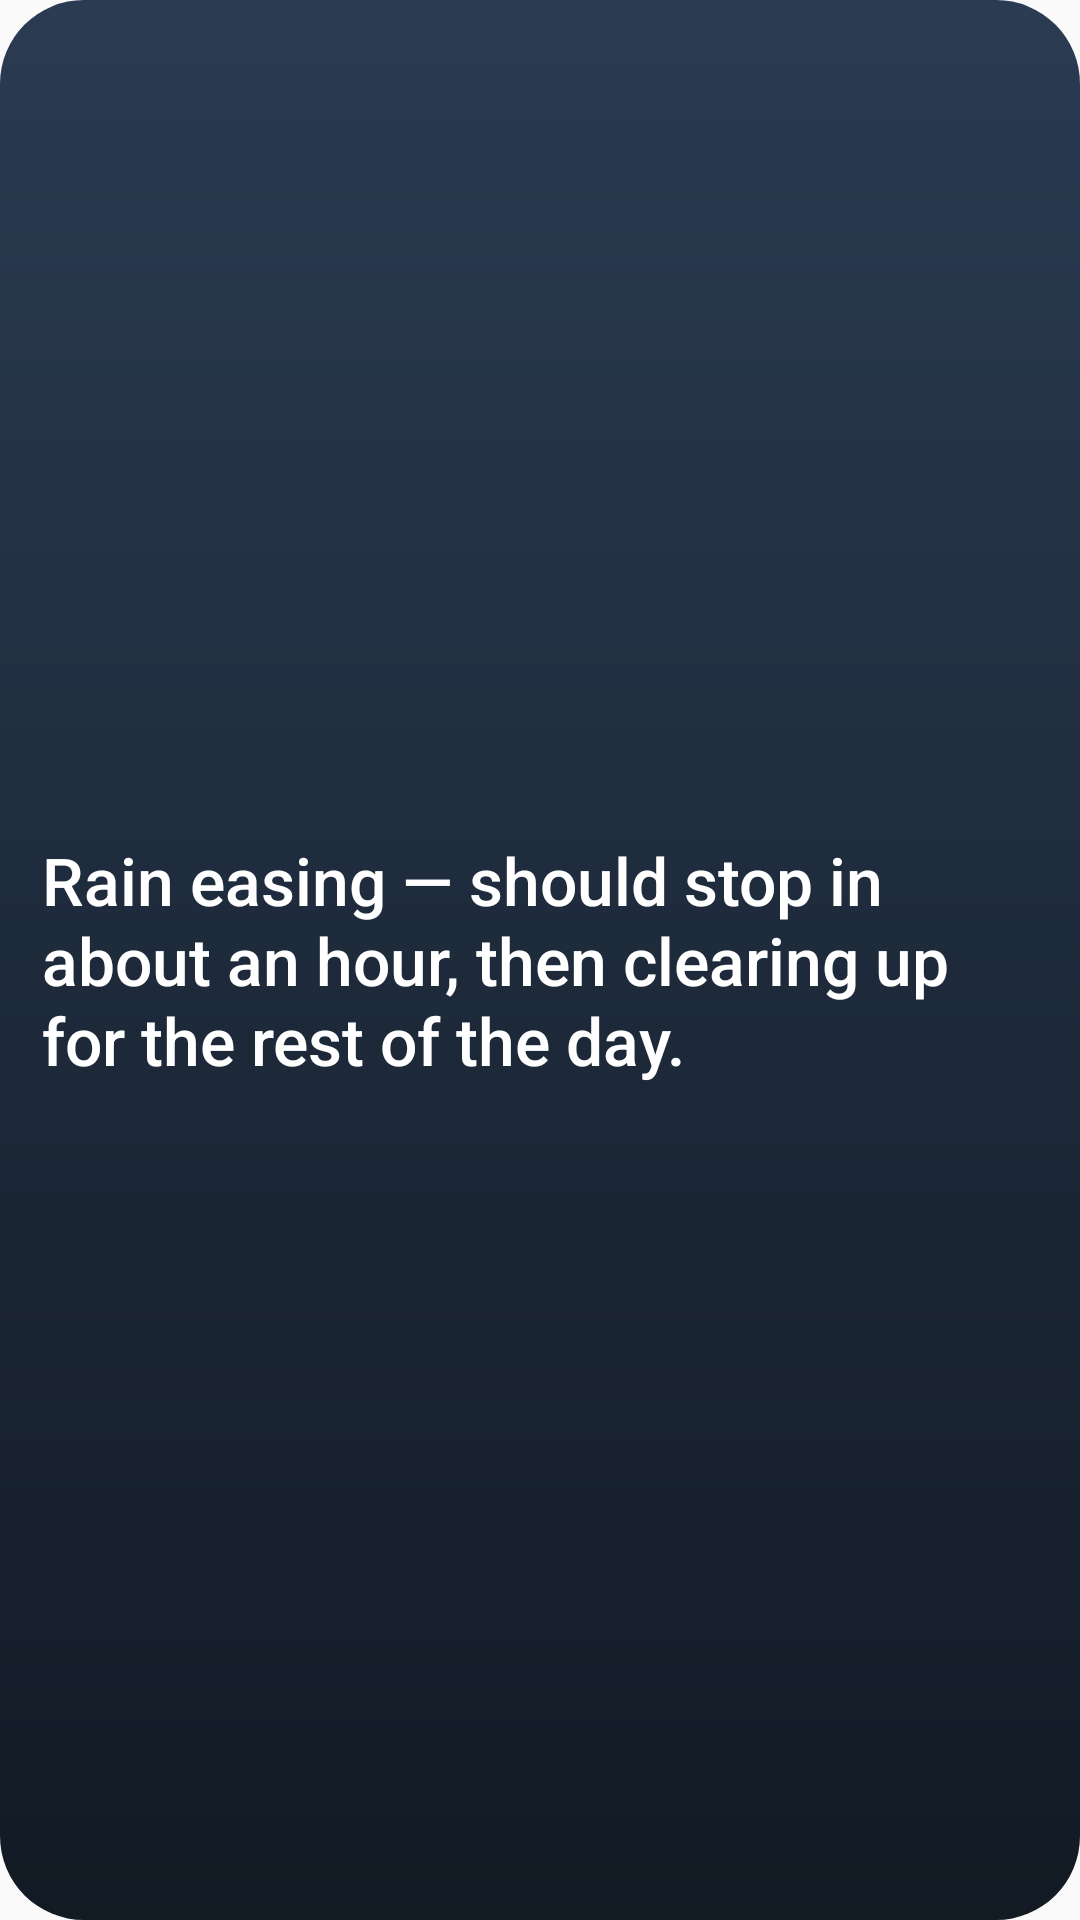

Write the Android layout XML for this screen, with the resource values it uses.
<!-- AndroidManifest.xml: application theme Theme.WeatherSummary -->
<!-- res/layout/widget_weather_text_preview.xml -->
<?xml version="1.0" encoding="utf-8"?>
<LinearLayout xmlns:android="http://schemas.android.com/apk/res/android"
    android:id="@+id/widget_root"
    android:layout_width="match_parent"
    android:layout_height="match_parent"
    android:orientation="vertical"
    android:padding="14dp"
    android:gravity="center_vertical"
    android:background="@drawable/widget_card_dark_solid">

    <TextView
        style="@style/Widget.WeatherSummary.Text.Headline"
        android:layout_width="match_parent"
        android:layout_height="wrap_content"
        android:maxLines="3"
        android:ellipsize="end"
        android:text="@string/widget_preview_text_only" />

</LinearLayout>
<!-- resources referenced by this layout -->
<resources>
  <!-- drawable widget_card_dark_solid (drawable) -->
  <?xml version="1.0" encoding="utf-8"?>
  <shape xmlns:android="http://schemas.android.com/apk/res/android"
      android:shape="rectangle">
      <corners android:radius="28dp" />
      <gradient
          android:angle="270"
          android:startColor="#2A3B52"
          android:endColor="#121A24" />
  </shape>
  <string name="widget_preview_text_only">Rain easing — should stop in about an hour, then clearing up for the rest of the day.</string>
  <style name="Widget.WeatherSummary.Text.Headline" parent="Widget.WeatherSummary.Text">
          <item name="android:textSize">22sp</item>
          <item name="android:fontFamily">sans-serif-medium</item>
      </style>
  <style name="Theme.WeatherSummary" parent="android:Theme.Material.Light.NoActionBar">
          <item name="android:statusBarColor">@android:color/transparent</item>
          <item name="android:windowLightStatusBar">true</item>
      </style>
  <style name="Widget.WeatherSummary.Text" parent="android:Widget.TextView">
          <item name="android:textColor">@color/widget_text</item>
          <item name="android:textSize">12sp</item>
          <item name="android:fontFamily">sans-serif-medium</item>
          <item name="android:lineSpacingExtra">1dp</item>
      </style>
  <color name="widget_text">#FFFFFF</color>
</resources>
